Run: headless pygame with SDL's dummy video driver; simulated clock (each Clock.tick advances the game by its frame time, no real sleeping); random seed 0; keys injected as events and as key.get_pressed() state; no mouse input.
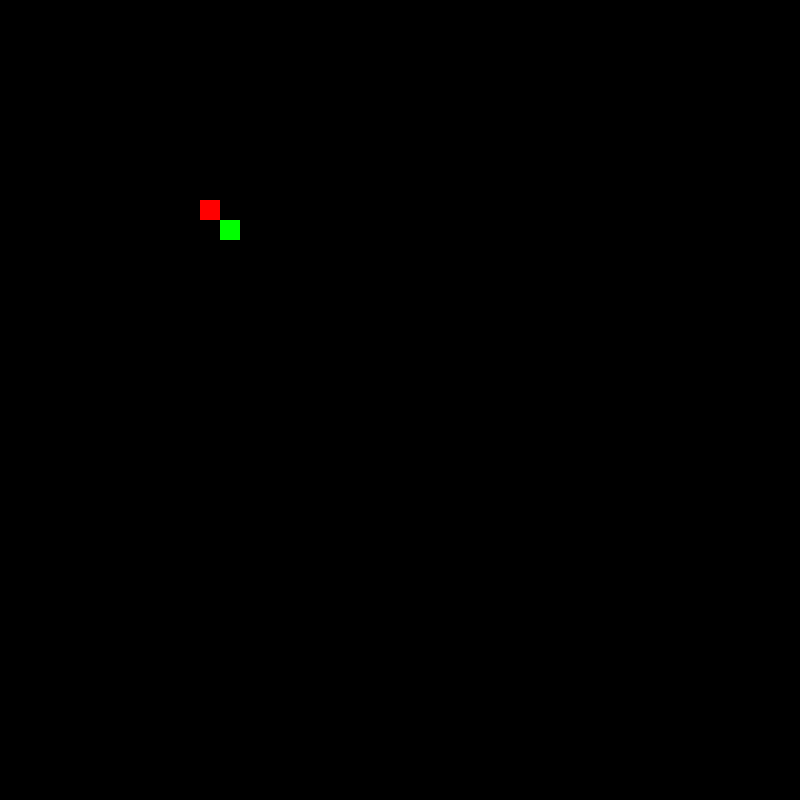
Frame 1 of 4 · flips 1–60 · no input
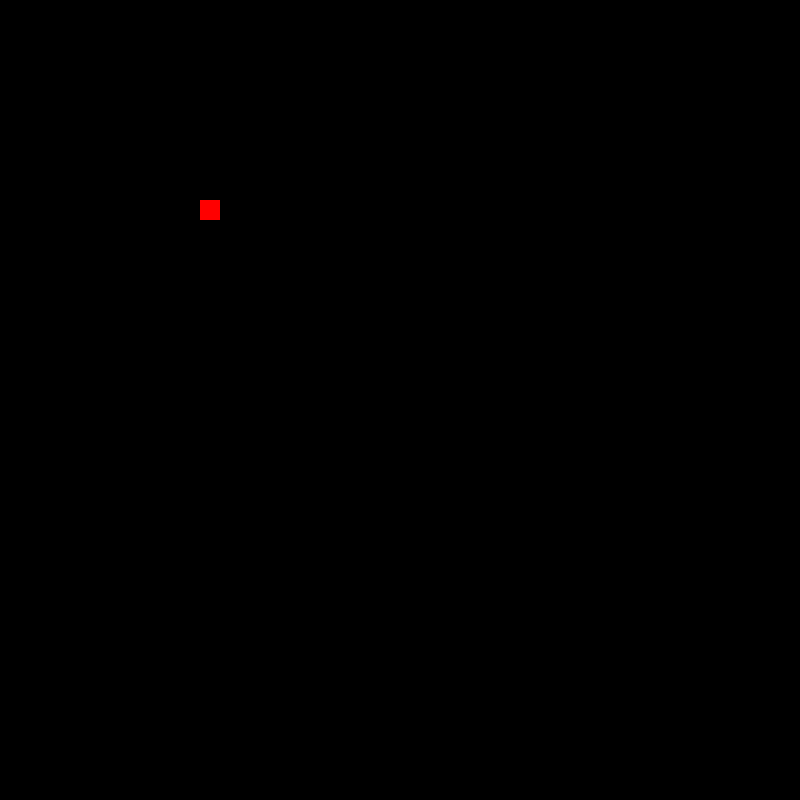
Frame 2 of 4 · flips 61–180 · tapped SPACE, RETURN · held RIGHT (→), D
Frame 3 of 4 · flips 181–300 · held DOWN (↓), S · screen unchanged from frame 2, image omitted
Frame 4 of 4 · flips 301–420 · held LEFT (←), A, UP (↑), W · screen unchanged from frame 3, image omitted

The pygame program that drew these frames:

import pygame
import random

#initialize pygame
pygame.init()

Windows_screen = pygame.display.set_mode((800,800))

snake_size = pygame.Surface((20,20))
fruit_size = pygame.Surface((20,20))

fruit_x = 200
fruit_y = 200

snake_x = 220
snake_y = 220

score = 0 
dx = 0 
dy = 0

clock = pygame.time.Clock()

run = True

while run:
    Windows_screen.fill("black")
    fruit_size.fill((255,0,0))
    snake_size.fill((0,255,0))

    if snake_x == fruit_x and snake_y == fruit_y:
                   fruit_x = random.randrange(0,800,20) 
                   fruit_y = random.randrange(0,800,20)
                   
    
    for event in pygame.event.get():
        pygame.font.get_default_font()
        if event.type == pygame.QUIT:
            run = False
        if event.type == pygame.KEYDOWN:
            
            if event.key == pygame.K_RIGHT:
                dx = 20
                dy = 0
            if event.key == pygame.K_LEFT:
                dx = -20
                dy = 0
            if event.key == pygame.K_UP:
                dy = -20
                dx = 0
            if event.key == pygame.K_DOWN:
                 dy = +20
                 dx = 0

    snake_x += dx
    snake_y += dy

    Windows_screen.blit(snake_size,(snake_x,snake_y))
    Windows_screen.blit(fruit_size,(fruit_x,fruit_y))

    pygame.display.flip()
    clock.tick(10)
    
pygame.quit()
